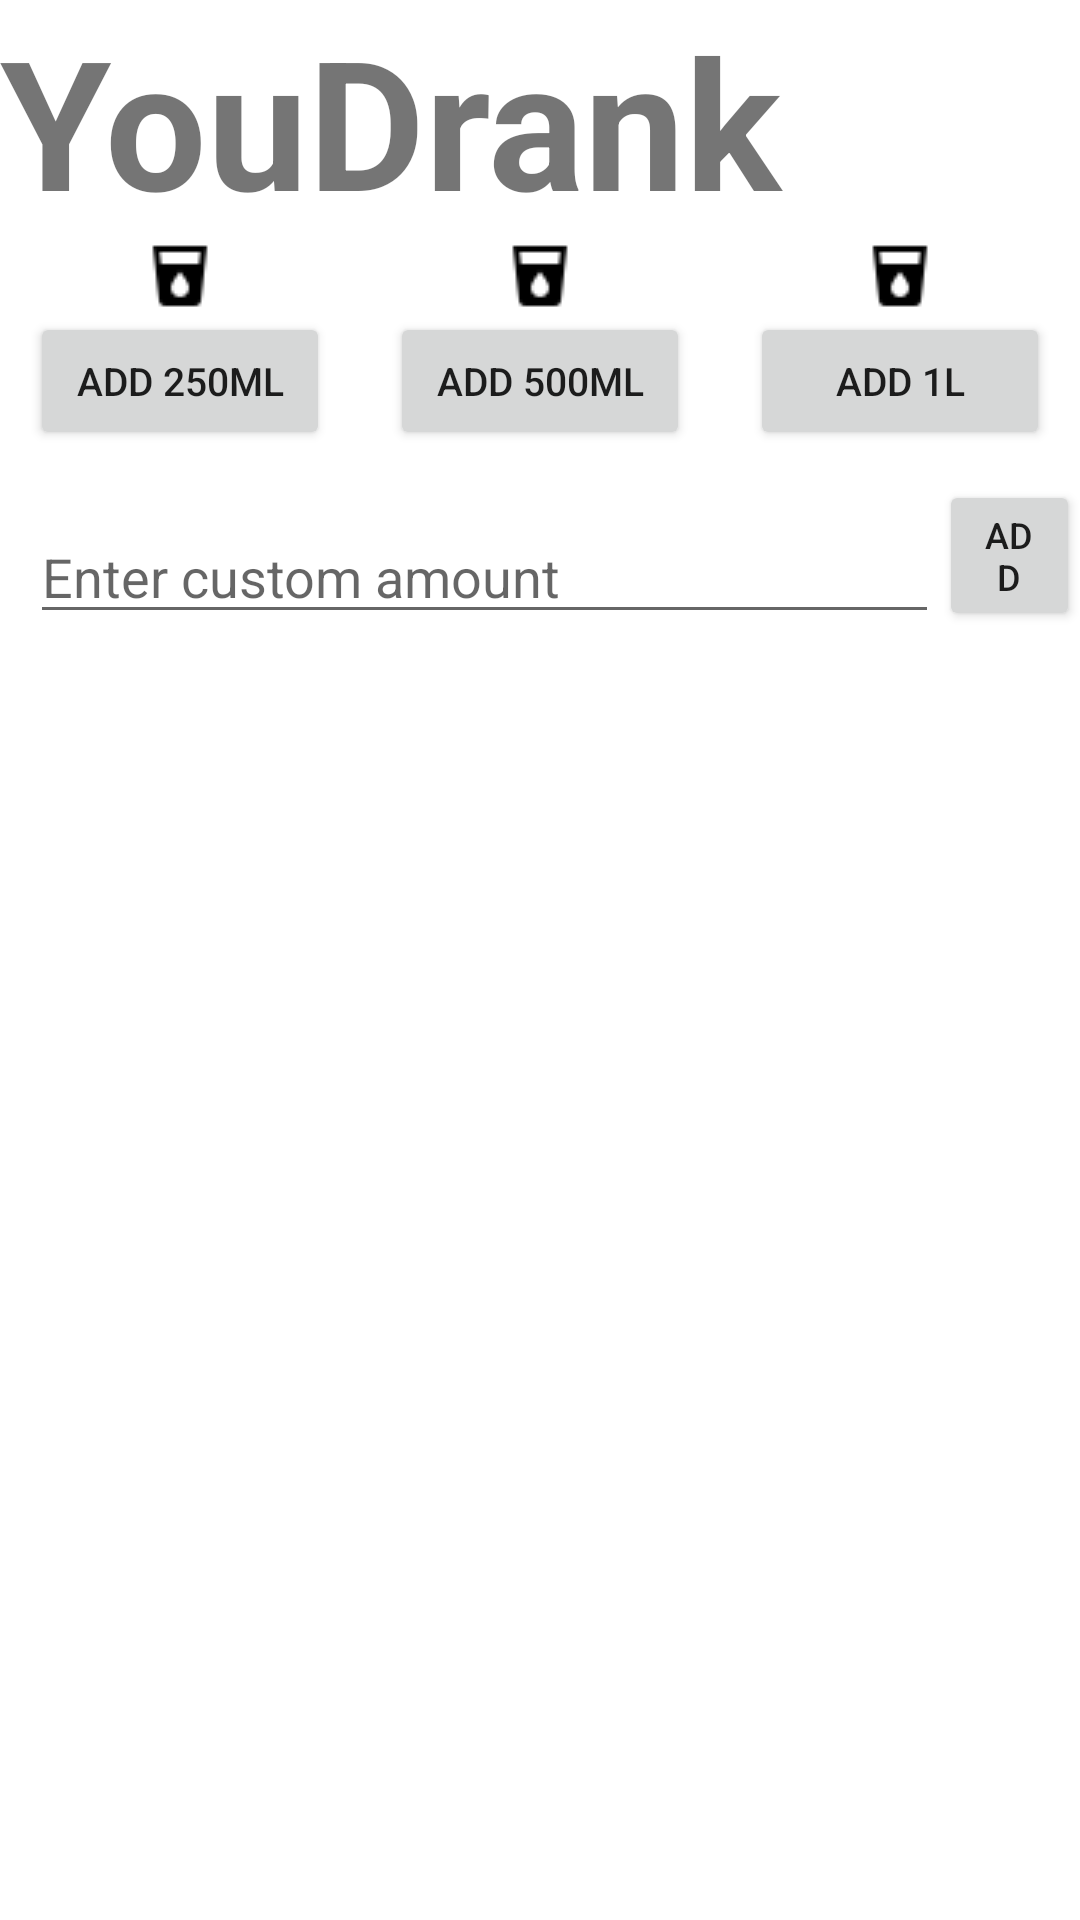

The Android layout XML behind this screen, and the referenced resources:
<!-- AndroidManifest.xml: application theme Theme.YouDrank -->
<!-- res/layout/fragment_home.xml -->
<?xml version="1.0" encoding="utf-8"?>
<LinearLayout xmlns:android="http://schemas.android.com/apk/res/android"
    xmlns:app="http://schemas.android.com/apk/res-auto"
    xmlns:tools="http://schemas.android.com/tools"
    android:layout_width="match_parent"
    android:layout_height="match_parent"
    tools:context=".ui.home.HomeFragment"
    android:orientation="vertical"
    android:weightSum="3"
    >

    <TextView
        android:id="@+id/textView2"
        android:layout_width="match_parent"
        android:layout_height="wrap_content"
        android:textSize="60sp"
        android:textStyle="bold"
        android:text="@string/app_name" />

    <LinearLayout
        android:layout_width="match_parent"
        android:layout_height="70dp"
        android:orientation="horizontal"
        android:weightSum="3"
        android:baselineAligned="false">
        <LinearLayout
            android:layout_marginLeft="10dp"
            android:layout_marginRight="10dp"
            android:layout_width="0dp"
            android:layout_height="70dp"
            android:orientation="vertical"
            android:layout_weight="1">

            <ImageView
                android:layout_width="match_parent"
                android:layout_height="wrap_content"
                android:src="@drawable/local_drink_black_24dp"
                android:contentDescription="@string/add250ml" />

            <Button
                android:id="@+id/add250ml_button"
                android:layout_width="match_parent"
                android:layout_height="wrap_content"
                android:textSize="13sp"
                android:text="@string/add250ml" />

        </LinearLayout>

        <LinearLayout
            android:layout_marginLeft="10dp"
            android:layout_marginRight="10dp"
            android:layout_width="0dp"
            android:layout_height="70dp"
            android:orientation="vertical"
            android:layout_weight="1">

            <ImageView
                android:layout_width="match_parent"
                android:layout_height="wrap_content"
                android:src="@drawable/local_drink_black_24dp"
                android:contentDescription="@string/add500ml"/>

            <Button
                android:id="@+id/add500ml_button"
                android:layout_width="match_parent"
                android:layout_height="wrap_content"
                android:textSize="13sp"
                android:text="@string/add500ml" />

        </LinearLayout>

        <LinearLayout
            android:layout_marginLeft="10dp"
            android:layout_marginRight="10dp"
            android:layout_width="0dp"
            android:layout_height="70dp"
            android:orientation="vertical"
            android:layout_weight="1">


            <ImageView
                android:layout_width="match_parent"
                android:layout_height="wrap_content"
                android:src="@drawable/local_drink_black_24dp"
                android:contentDescription="@string/add500ml"/>

            <Button
                android:id="@+id/add1l_button"
                android:layout_width="match_parent"
                android:layout_height="wrap_content"
                android:text="@string/add1L"
                android:textSize="13sp" />
        </LinearLayout>
    </LinearLayout>
    <LinearLayout
        android:layout_width="fill_parent"
        android:layout_height="fill_parent"
        android:layout_marginTop="10dp"
        android:layout_marginLeft="10dp"
        android:orientation="horizontal"
        android:weightSum="5"
        android:baselineAligned="false"
        android:layout_marginStart="10dp">

        <EditText
            android:id="@+id/customWaterIntakeMLInput"
            android:layout_width="303dp"
            android:layout_height="wrap_content"
            android:layout_marginTop="10dp"
            android:autofillHints="100"
            android:hint="@string/custom_amount"
            android:inputType="number"
            android:weightSum="1"
            tools:ignore="LabelFor" />

        <Button
            android:id="@+id/customWaterIntakeMLInputBtn"
            android:layout_width="wrap_content"
            android:layout_height="wrap_content"
            android:text="@string/add_custom_amount"
            android:textSize="12sp"
            android:weightSum="5" />

    </LinearLayout>
</LinearLayout>
<!-- resources referenced by this layout -->
<resources>
  <!-- drawable local_drink_black_24dp: png bitmap (drawable-v24, 326 bytes) -->
  <string name="add1L">Add 1L</string>
  <string name="add250ml">Add 250ML</string>
  <string name="add500ml">Add 500ML</string>
  <string name="add_custom_amount">Add</string>
  <string name="app_name">YouDrank</string>
  <string name="custom_amount">Enter custom amount</string>
  <style name="Theme.YouDrank" parent="Theme.MaterialComponents.DayNight.DarkActionBar">
          
          <item name="colorPrimary">@color/purple_500</item>
          <item name="colorPrimaryVariant">@color/purple_700</item>
          <item name="colorOnPrimary">@color/white</item>
          
          <item name="colorSecondary">@color/teal_200</item>
          <item name="colorSecondaryVariant">@color/teal_700</item>
          <item name="colorOnSecondary">@color/black</item>
          
          <item name="android:statusBarColor" tools:targetApi="l">?attr/colorPrimaryVariant</item>
          
      </style>
  <color name="purple_500">#2C2CB8</color>
  <color name="purple_700">#2C2CB8</color>
  <color name="white">#FFFFFFFF</color>
  <color name="teal_200">#FF03DAC5</color>
  <color name="teal_700">#FF018786</color>
  <color name="black">#FF000000</color>
</resources>
